Run: headless pygame with SDL's dummy video driver; simulated clock (each Clock.tick advances the game by its frame time, no real sleeping); random seed 0; keys injected as events and as key.get_pressed() state; no mouse input.
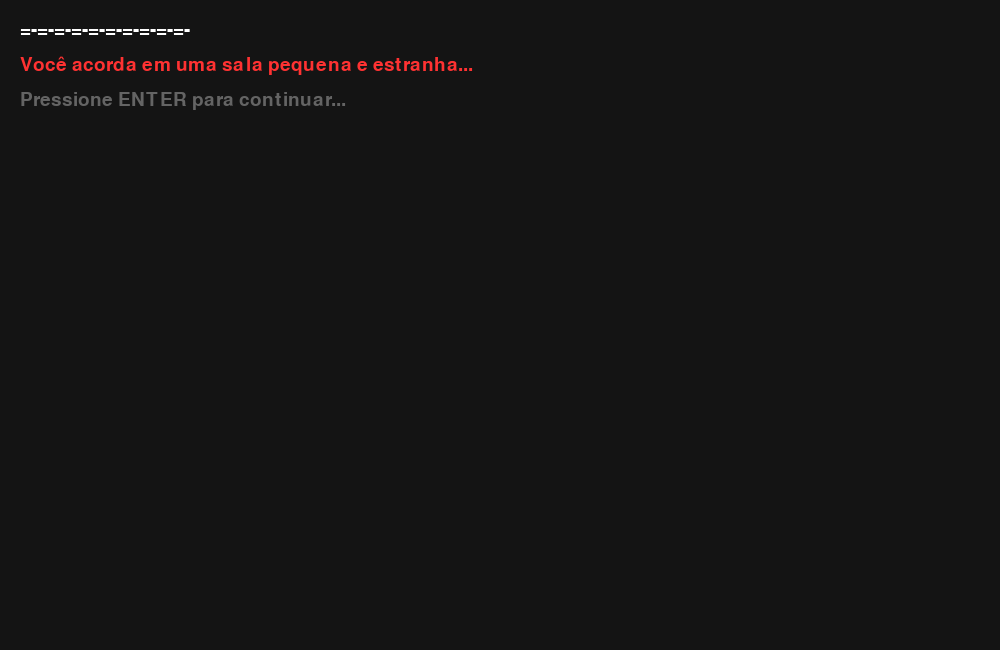
Frame 1 of 4 · flips 1–60 · no input
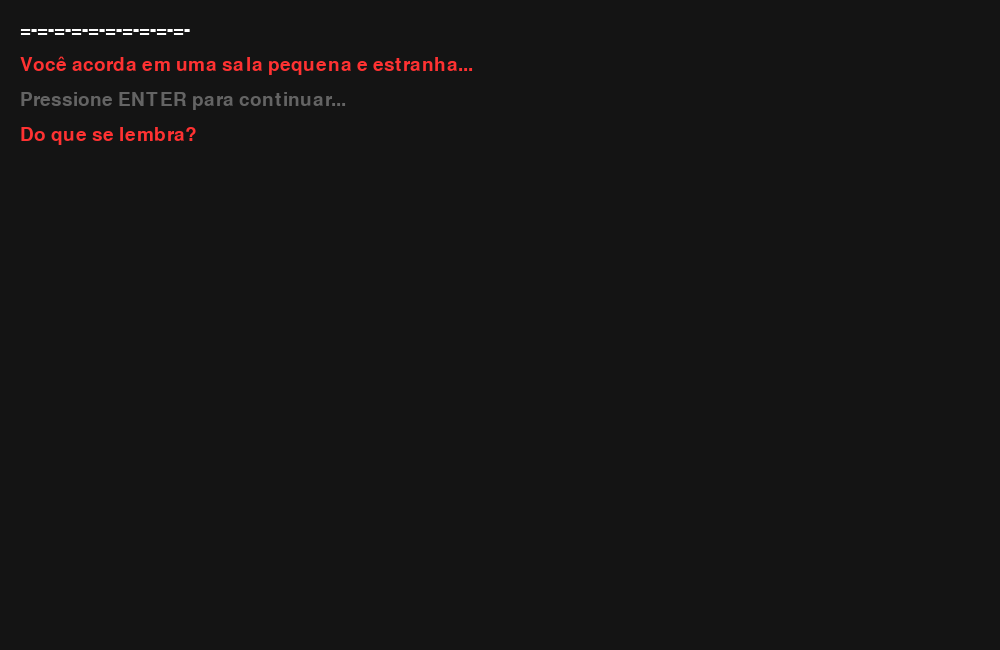
Frame 2 of 4 · flips 61–180 · tapped SPACE, RETURN · held RIGHT (→), D
Frame 3 of 4 · flips 181–300 · held DOWN (↓), S · screen unchanged from frame 2, image omitted
Frame 4 of 4 · flips 301–420 · held LEFT (←), A, UP (↑), W · screen unchanged from frame 3, image omitted

The pygame program that drew these frames:

import pygame
import sys

# --- Configurações Iniciais ---
pygame.init()

# Resolução solicitada
LARGURA, ALTURA = 1000, 650
TELA = pygame.display.set_mode((LARGURA, ALTURA))
pygame.display.set_caption("Text Adventure - Converter")

# Fontes
FONTE_TAMANHO = 28
# Usa uma fonte monoespaçada padrão do sistema
FONTE = pygame.font.SysFont("Consolas", FONTE_TAMANHO) 

# Cores (R, G, B) baseadas no Colorama
PRETO = (0, 0, 0)
BRANCO = (255, 255, 255)
VERMELHO = (255, 50, 50)
MAGENTA = (255, 0, 255)
CINZA_ESCURO = (20, 20, 20)

# Estados do Jogo
ESTADO_INTRO = 0
ESTADO_NOME = 1
ESTADO_REFLEXAO = 2
ESTADO_ESCOLHA = 3
ESTADO_FIM = 4

# --- Classe para Gerenciar o Texto ---
class LinhaTexto:
    def __init__(self, texto, cor_texto, cor_fundo=None):
        self.texto = texto
        self.cor_texto = cor_texto
        self.cor_fundo = cor_fundo

class Jogo:
    def __init__(self):
        self.historico = [] # Lista de objetos LinhaTexto
        self.estado = ESTADO_INTRO
        self.input_atual = ""
        self.jogador_nome = ""
        
        # Variável para controlar o fluxo da intro e reflexão (passo a passo)
        self.passo_narrativa = 0
        
        # Iniciar primeira mensagem
        self.adicionar_texto("=-=-=-=-=-=-=-=-=-=-", BRANCO)
        self.adicionar_texto("Você acorda em uma sala pequena e estranha...", VERMELHO)
        self.adicionar_texto("Pressione ENTER para continuar...", (100, 100, 100))

    def adicionar_texto(self, texto, cor_texto, cor_fundo=None):
        # Quebra de linha simples para não sair da tela
        palavras = texto.split(' ')
        linha_atual = ""
        
        for palavra in palavras:
            test_line = linha_atual + palavra + " "
            # Se a linha ficar muito larga, salva e começa outra
            if FONTE.size(test_line)[0] > LARGURA - 40:
                self.historico.append(LinhaTexto(linha_atual, cor_texto, cor_fundo))
                linha_atual = palavra + " "
            else:
                linha_atual = test_line
        
        if linha_atual:
            self.historico.append(LinhaTexto(linha_atual, cor_texto, cor_fundo))

    def processar_input(self, evento):
        if evento.key == pygame.K_RETURN:
            if self.estado == ESTADO_INTRO:
                self.avancar_intro()
            elif self.estado == ESTADO_NOME:
                self.finalizar_nome()
            elif self.estado == ESTADO_REFLEXAO:
                self.avancar_reflexao()
            elif self.estado == ESTADO_ESCOLHA:
                self.finalizar_escolha()
        
        elif evento.key == pygame.K_BACKSPACE:
            self.input_atual = self.input_atual[:-1]
        
        else:
            # Captura digitação para Nome e Escolha
            if self.estado in [ESTADO_NOME, ESTADO_ESCOLHA]:
                # Limita caracteres para não bugar
                if len(self.input_atual) < 20: 
                    self.input_atual += evento.unicode

    def avancar_intro(self):
        self.passo_narrativa += 1
        if self.passo_narrativa == 1:
            self.adicionar_texto("Do que se lembra?", VERMELHO)
        elif self.passo_narrativa == 2:
            self.adicionar_texto("Seu nome: ", BRANCO)
            self.estado = ESTADO_NOME
            self.input_atual = ""

    def finalizar_nome(self):
        nome = self.input_atual.strip()
        if not nome: return # Não aceita vazio
        
        self.jogador_nome = nome
        self.historico.append(LinhaTexto(f"> {self.jogador_nome}", BRANCO)) # Mostra o que digitou
        
        # Adiciona a primeira reflexão
        self.adicionar_texto(self.jogador_nome, PRETO, BRANCO)
        self.input_atual = ""
        self.passo_narrativa = 0 # Reseta contador para nova fase
        self.estado = ESTADO_REFLEXAO

    def avancar_reflexao(self):
        self.passo_narrativa += 1
        if self.passo_narrativa == 1:
            self.adicionar_texto("Meu nome deve ser " + self.jogador_nome, PRETO, BRANCO)
        elif self.passo_narrativa == 2:
            self.adicionar_texto("...", BRANCO)
        elif self.passo_narrativa == 3:
            self.adicionar_texto("Oxi, que lugar é esse?", PRETO, BRANCO)
        elif self.passo_narrativa == 4:
            self.adicionar_texto("Ao seu redor, você vê um espelho e uma porta trancada.", VERMELHO)
            self.adicionar_texto("O que você faz?", VERMELHO)
            self.adicionar_texto("1 - Olhar espelho | 2 - Examinar porta | 3 - Ficar parado", VERMELHO)
            self.estado = ESTADO_ESCOLHA

    def finalizar_escolha(self):
        escolha = self.input_atual.strip()
        self.historico.append(LinhaTexto(f"> {escolha}", BRANCO))
        
        # Lógica Secreta do SKY
        nome_upper = self.jogador_nome.upper().replace(" ", "").strip()
        if nome_upper == "SKY":
            self.adicionar_texto("Um arrepio percorre sua espinha...", VERMELHO)
            self.adicionar_texto("VOCÊ NÃO DEVERIA TER LEMBRADO DISSO...", MAGENTA)
            self.adicionar_texto("Algo dentro de você se agita.", VERMELHO)
            self.adicionar_texto("COMO VOCÊ SABE DISSO?", MAGENTA)
        else:
            self.adicionar_texto("Você tomou sua decisão...", BRANCO)
        
        self.adicionar_texto("--- FIM DA DEMO ---", BRANCO)
        self.estado = ESTADO_FIM

    def desenhar(self):
        TELA.fill(CINZA_ESCURO)
        
        y_offset = 20
        espacamento = 35
        
        # Lógica de "Rolagem": Se tiver muitas linhas, desenha apenas as últimas que cabem
        max_linhas = (ALTURA - 100) // espacamento
        linhas_visiveis = self.historico[-max_linhas:]
        
        for linha in linhas_visiveis:
            # Renderiza o texto
            superficie_texto = FONTE.render(linha.texto, True, linha.cor_texto)
            
            # Se tiver cor de fundo (Back.WHITE logic)
            if linha.cor_fundo:
                rect_fundo = superficie_texto.get_rect(topleft=(20, y_offset))
                pygame.draw.rect(TELA, linha.cor_fundo, rect_fundo)
                # Renderiza de novo sobre o fundo, garantindo contraste (Preto no Branco)
                superficie_texto = FONTE.render(linha.texto, True, PRETO) 
            
            TELA.blit(superficie_texto, (20, y_offset))
            y_offset += espacamento

        # Desenhar caixa de input se estiver esperando digitação
        if self.estado in [ESTADO_NOME, ESTADO_ESCOLHA]:
            txt_input = FONTE.render(f"> {self.input_atual}_", True, (0, 255, 0))
            TELA.blit(txt_input, (20, ALTURA - 50))

# --- Loop Principal ---
jogo = Jogo()
relogio = pygame.time.Clock()

while True:
    for evento in pygame.event.get():
        if evento.type == pygame.QUIT:
            pygame.quit()
            sys.exit()
        
        if evento.type == pygame.KEYDOWN:
            jogo.processar_input(evento)

    jogo.desenhar()
    pygame.display.flip()
    relogio.tick(60)
